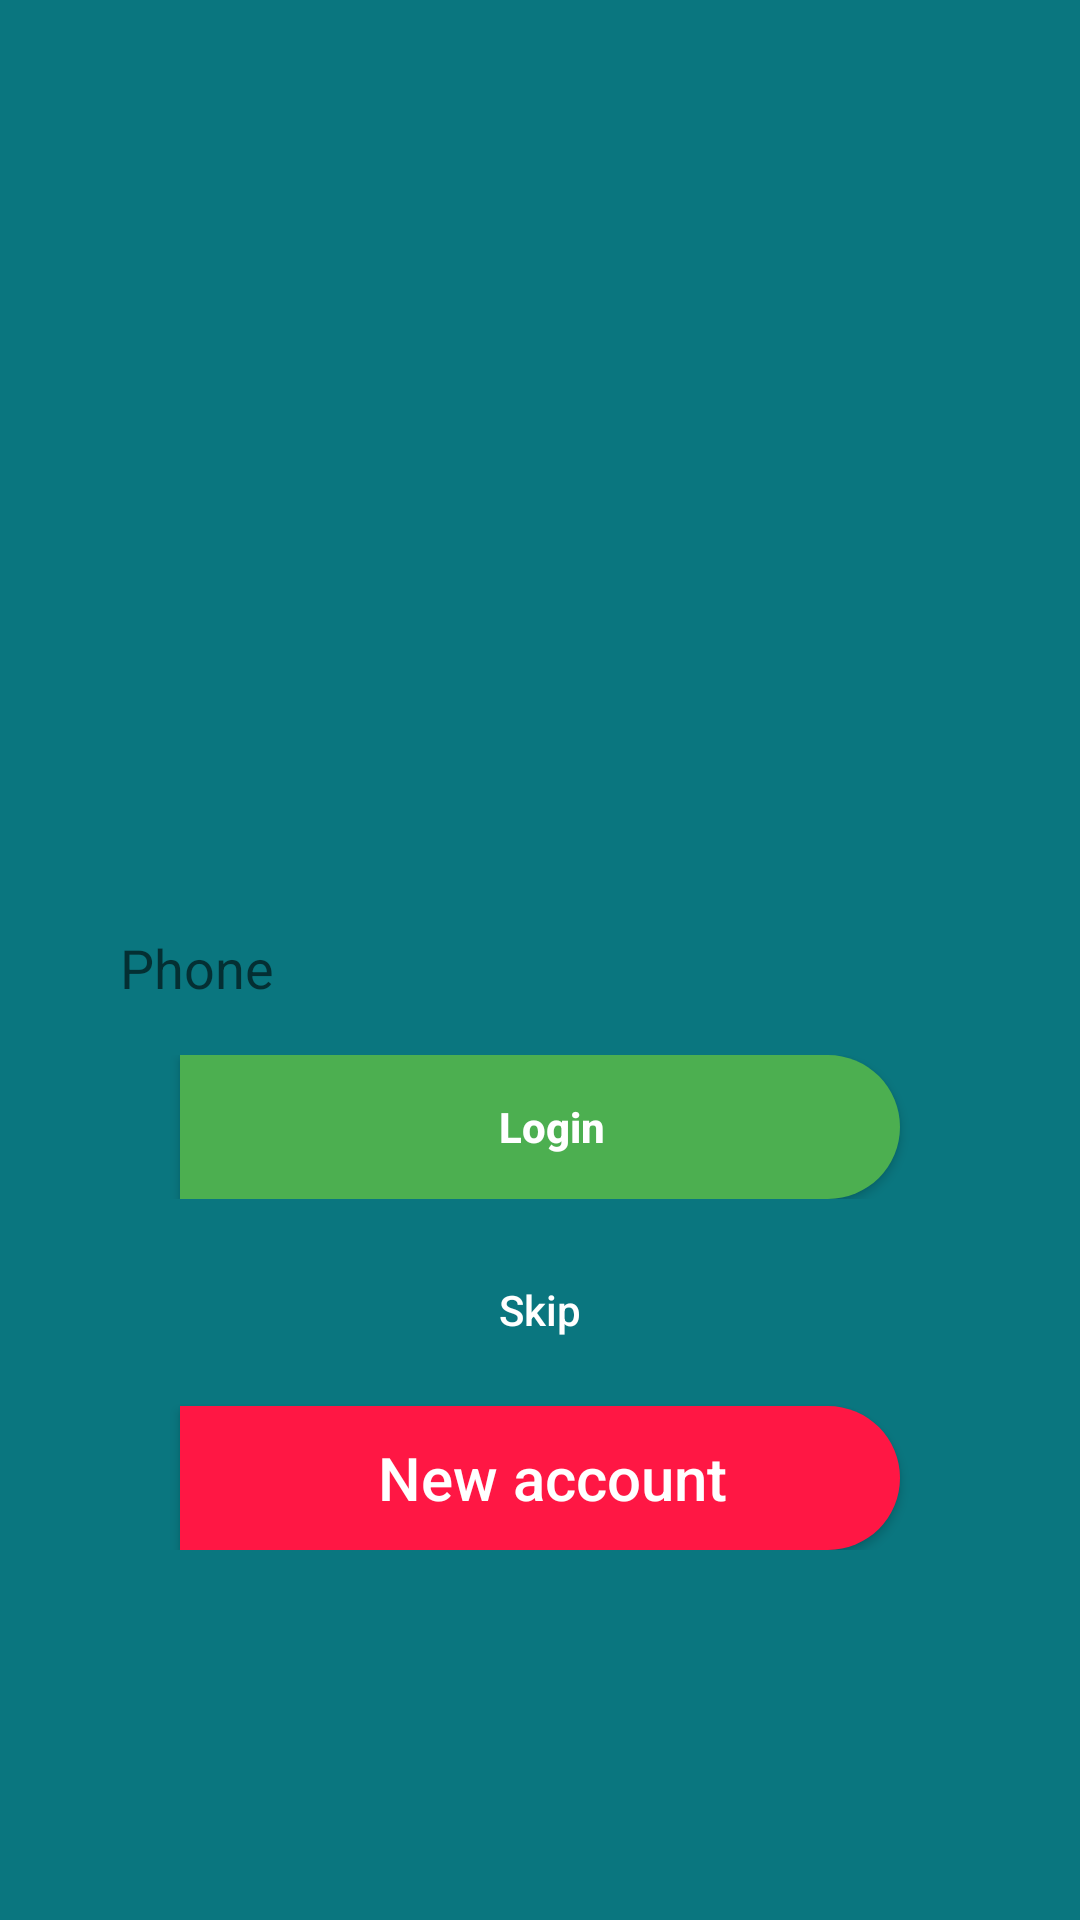

Write the Android layout XML for this screen, with the resource values it uses.
<!-- AndroidManifest.xml: application theme Theme.BalanceApplication -->
<!-- res/layout/activity_login.xml -->
<?xml version="1.0" encoding="utf-8"?>
<LinearLayout xmlns:android="http://schemas.android.com/apk/res/android"
    xmlns:app="http://schemas.android.com/apk/res-auto"
    xmlns:card_view="http://schemas.android.com/apk/res-auto"
    android:layout_width="fill_parent"
    android:layout_height="fill_parent"
    xmlns:tools="http://schemas.android.com/tools"
    android:background="@color/blue_active"
    android:gravity="center_horizontal"
    android:orientation="vertical"
    tools:context=".activities.LoginActivity">


<ScrollView
        android:id="@+id/login_form"
        android:layout_width="fill_parent"
        android:layout_height="fill_parent"
        android:fillViewport="true"
        android:paddingLeft="25.0dip"
        android:paddingRight="25.0dip">

        <LinearLayout
            android:id="@+id/email_login_form"
            android:layout_width="fill_parent"
            android:layout_height="wrap_content"
            android:gravity="center"
            android:orientation="vertical">

            <ImageView
                android:layout_width="@dimen/_100sdp"
                android:layout_height="@dimen/_100sdp"
                android:layout_gravity="center"
                android:layout_marginBottom="@dimen/_50sdp"
                android:src="@drawable/ic_picture" />

            <LinearLayout
                android:layout_width="fill_parent"
                android:layout_height="wrap_content"
                android:layout_marginLeft="@dimen/_8sdp"
                android:layout_marginTop="20.0dip"
                android:layout_marginRight="@dimen/_8sdp"
                android:orientation="vertical">

                <EditText
                    android:id="@+id/input_phone_login"
                    android:layout_width="fill_parent"
                    android:layout_height="wrap_content"
                    android:layout_marginTop="10.0dip"
                    android:background="@drawable/white_edit_text"
                    android:hint="@string/phone_id"
                    android:inputType="phone"

                    android:maxLines="1"
                    android:padding="@dimen/_7sdp"
                    android:singleLine="true" />


            </LinearLayout>


            <LinearLayout
                android:layout_width="fill_parent"
                android:layout_height="wrap_content"
                android:layout_marginLeft="5.0dip"
                android:layout_marginTop="10.0dip"
                android:layout_marginRight="5.0dip"
                android:orientation="vertical">

                <androidx.appcompat.widget.AppCompatButton
                    android:id="@+id/btn_login"
                    android:layout_width="fill_parent"
                    android:layout_height="wrap_content"
                    android:layout_marginLeft="@dimen/_30sdp"
                    android:layout_marginRight="@dimen/_30sdp"
                    android:background="@drawable/button_background_register"
                    android:text="@string/login"
                    android:textAllCaps="false"
                    android:textColor="@android:color/white"
                    android:textStyle="bold" />
            </LinearLayout>

            <LinearLayout
                android:layout_width="fill_parent"
                android:layout_height="wrap_content"
                android:layout_marginLeft="5.0dip"
                android:layout_marginTop="5.0dip"
                android:layout_marginRight="5.0dip"
                android:orientation="vertical">

                <androidx.appcompat.widget.AppCompatButton
                    android:id="@+id/btnSkip"
                    android:layout_width="fill_parent"
                    android:layout_height="wrap_content"
                    android:textAllCaps="false"
                    android:layout_marginLeft="@dimen/_30sdp"
                    android:layout_marginTop="@dimen/_8sdp"

                    android:layout_marginRight="@dimen/_30sdp"
                    android:background="@drawable/button_background_selected"
                    android:text="@string/skip"
                    android:textColor="@android:color/white" />
                <androidx.appcompat.widget.AppCompatButton
                    android:id="@+id/btn_new_accaunt"
                    android:layout_width="fill_parent"
                    android:layout_height="wrap_content"
                    android:textAllCaps="false"
                    android:layout_marginLeft="@dimen/_30sdp"
                    android:layout_marginRight="@dimen/_30sdp"
                    android:layout_marginTop="@dimen/_8sdp"
                    android:background="@drawable/button_background"
                    android:text="@string/reg_new_account"
                    android:textSize="@dimen/_20sdp"
                    android:textColor="@android:color/white" />

            </LinearLayout>

        </LinearLayout>


    </ScrollView>
</LinearLayout>
<!-- resources referenced by this layout -->
<resources>
  <color name="blue_active">#0a767F</color>
  <dimen name="_100sdp">100dp</dimen>
  <dimen name="_20sdp">20sp</dimen>
  <dimen name="_30sdp">30dp</dimen>
  <dimen name="_50sdp">50dp</dimen>
  <dimen name="_7sdp">7dp</dimen>
  <dimen name="_8sdp">8dp</dimen>
  <!-- drawable button_background (drawable) -->
  <?xml version="1.0" encoding="utf-8"?>
  <shape xmlns:android="http://schemas.android.com/apk/res/android"
      android:shape="rectangle">
  
      <solid android:color="@color/md_red_A400" />
  
      <corners
          android:bottomLeftRadius="0dp"
          android:bottomRightRadius="32dp"
          android:topLeftRadius="0dp"
          android:topRightRadius="32dp" />
  
      <padding
          android:bottom="8dp"
          android:left="16dp"
          android:right="8dp"
          android:top="8dp" />
  </shape>
  <!-- drawable button_background_register (drawable) -->
  <?xml version="1.0" encoding="utf-8"?>
  <shape xmlns:android="http://schemas.android.com/apk/res/android"
      android:shape="rectangle">
  
      <solid android:color="@color/md_green_500" />
  
      <corners
          android:bottomLeftRadius="0dp"
          android:bottomRightRadius="32dp"
          android:topLeftRadius="0dp"
          android:topRightRadius="32dp" />
  
      <padding
          android:bottom="8dp"
          android:left="16dp"
          android:right="8dp"
          android:top="8dp" />
  </shape>
  <string name="login"> Login</string>
  <string name="phone_id">Phone</string>
  <string name="reg_new_account">New account</string>
  <string name="skip">Skip</string>
  <style name="Theme.BalanceApplication" parent="Theme.MaterialComponents.DayNight.DarkActionBar">
          
          <item name="colorPrimary">@color/purple_500</item>
          <item name="colorPrimaryVariant">@color/purple_700</item>
          <item name="colorOnPrimary">@color/white</item>
          
          <item name="colorSecondary">@color/teal_200</item>
          <item name="colorSecondaryVariant">@color/teal_700</item>
          <item name="colorOnSecondary">@color/black</item>
          
          <item name="android:statusBarColor" tools:targetApi="l">?attr/colorPrimaryVariant</item>
          
      </style>
  <color name="md_red_A400">#FF1744</color>
  <color name="md_green_500">#4CAF50</color>
  <color name="purple_500">#FF6200EE</color>
  <color name="purple_700">#FF3700B3</color>
  <color name="white">#FFFFFFFF</color>
  <color name="teal_200">#FF03DAC5</color>
  <color name="teal_700">#FF018786</color>
  <color name="black">#FF000000</color>
</resources>
